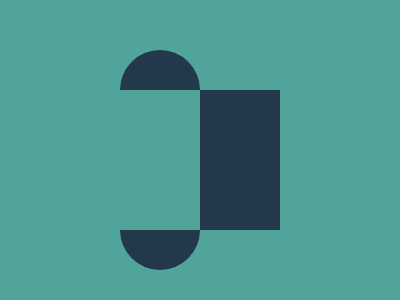

Here is a drawing made with CSS. Write the source that renders it.

<!-- Version 1 -->
<style>*{background:#51A499;color:23384B;margin:50 120;border-left:5em dotted;*{border-inline:5em solid;border-left-color:#0000;margin:40 0 20-80
</style>
